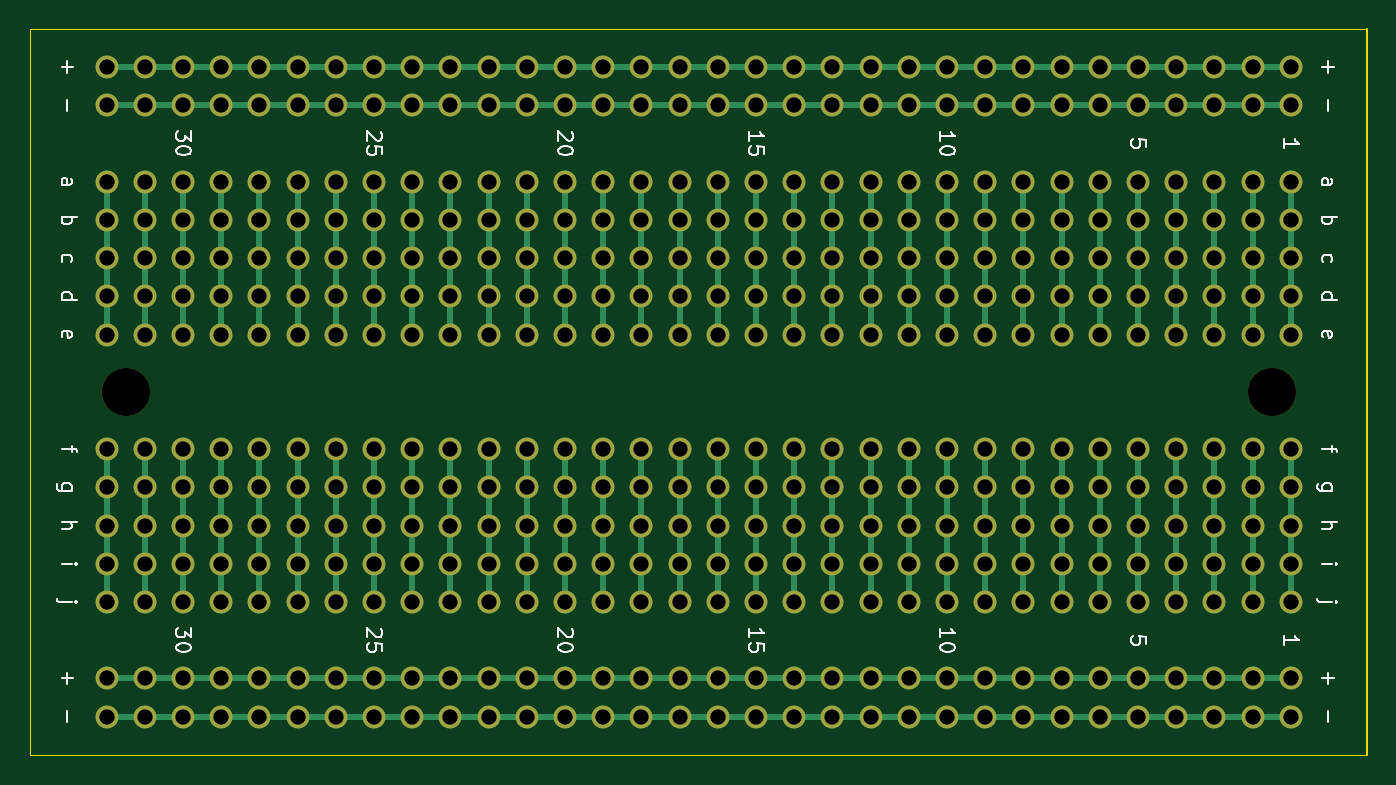
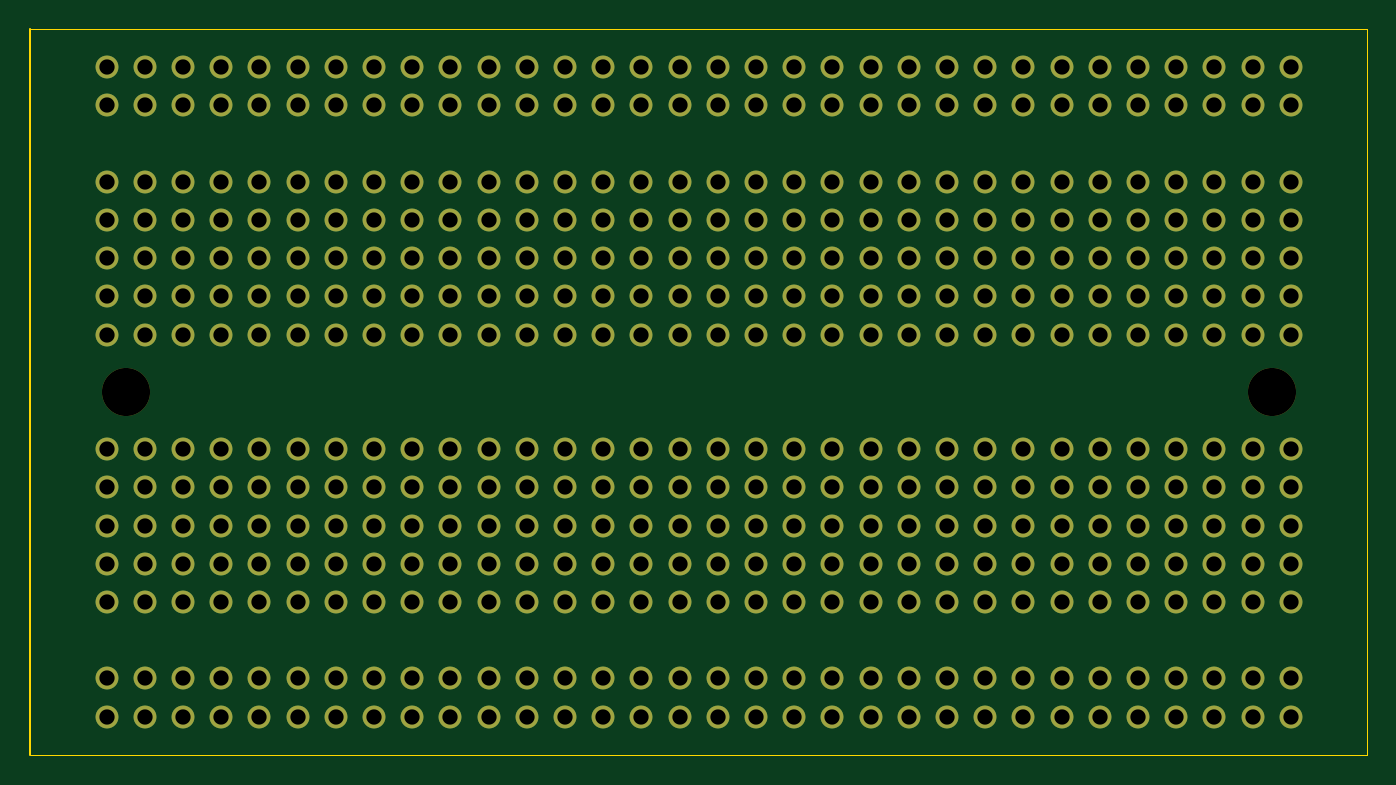
Circuit board: 11 layer files. Board 88.9 x 48.3 mm.
- bottom_copper: ProtoPCBs-B_Cu.gbr (11850 bytes)
- bottom_mask: ProtoPCBs-B_Mask.gbr (11933 bytes)
- paste: ProtoPCBs-B_Paste.gbr (508 bytes)
- bottom_silk: ProtoPCBs-B_SilkS.gbr (509 bytes)
- outline: ProtoPCBs-Edge_Cuts.gbr (799 bytes)
- top_copper: ProtoPCBs-F_Cu.gbr (15326 bytes)
- top_mask: ProtoPCBs-F_Mask.gbr (11933 bytes)
- paste: ProtoPCBs-F_Paste.gbr (508 bytes)
- top_silk: ProtoPCBs-F_SilkS.gbr (15687 bytes)
- drill: ProtoPCBs-NPTH.drl (361 bytes)
- drill: ProtoPCBs-PTH.drl (4813 bytes)

=== bottom_copper: ProtoPCBs-B_Cu.gbr (11850 bytes, source omitted) ===
=== bottom_mask: ProtoPCBs-B_Mask.gbr (11933 bytes, source omitted) ===
=== paste: ProtoPCBs-B_Paste.gbr ===
%TF.GenerationSoftware,KiCad,Pcbnew,5.1.9-73d0e3b20d~88~ubuntu20.04.1*%
%TF.CreationDate,2021-01-27T17:21:27-06:00*%
%TF.ProjectId,ProtoPCBs,50726f74-6f50-4434-9273-2e6b69636164,rev?*%
%TF.SameCoordinates,Original*%
%TF.FileFunction,Paste,Bot*%
%TF.FilePolarity,Positive*%
%FSLAX46Y46*%
G04 Gerber Fmt 4.6, Leading zero omitted, Abs format (unit mm)*
G04 Created by KiCad (PCBNEW 5.1.9-73d0e3b20d~88~ubuntu20.04.1) date 2021-01-27 17:21:27*
%MOMM*%
%LPD*%
G01*
G04 APERTURE LIST*
G04 APERTURE END LIST*
M02*

=== bottom_silk: ProtoPCBs-B_SilkS.gbr ===
%TF.GenerationSoftware,KiCad,Pcbnew,5.1.9-73d0e3b20d~88~ubuntu20.04.1*%
%TF.CreationDate,2021-01-27T17:21:27-06:00*%
%TF.ProjectId,ProtoPCBs,50726f74-6f50-4434-9273-2e6b69636164,rev?*%
%TF.SameCoordinates,Original*%
%TF.FileFunction,Legend,Bot*%
%TF.FilePolarity,Positive*%
%FSLAX46Y46*%
G04 Gerber Fmt 4.6, Leading zero omitted, Abs format (unit mm)*
G04 Created by KiCad (PCBNEW 5.1.9-73d0e3b20d~88~ubuntu20.04.1) date 2021-01-27 17:21:27*
%MOMM*%
%LPD*%
G01*
G04 APERTURE LIST*
G04 APERTURE END LIST*
M02*

=== outline: ProtoPCBs-Edge_Cuts.gbr ===
%TF.GenerationSoftware,KiCad,Pcbnew,5.1.9-73d0e3b20d~88~ubuntu20.04.1*%
%TF.CreationDate,2021-01-27T17:21:27-06:00*%
%TF.ProjectId,ProtoPCBs,50726f74-6f50-4434-9273-2e6b69636164,rev?*%
%TF.SameCoordinates,Original*%
%TF.FileFunction,Profile,NP*%
%FSLAX46Y46*%
G04 Gerber Fmt 4.6, Leading zero omitted, Abs format (unit mm)*
G04 Created by KiCad (PCBNEW 5.1.9-73d0e3b20d~88~ubuntu20.04.1) date 2021-01-27 17:21:27*
%MOMM*%
%LPD*%
G01*
G04 APERTURE LIST*
%TA.AperFunction,Profile*%
%ADD10C,0.050000*%
%TD*%
%TA.AperFunction,Profile*%
%ADD11C,0.100000*%
%TD*%
G04 APERTURE END LIST*
D10*
X147320000Y-104140000D02*
X236220000Y-104140000D01*
X147320000Y-55880000D02*
X147320000Y-104140000D01*
X236220000Y-55880000D02*
X147320000Y-55880000D01*
D11*
X236220000Y-55880000D02*
X236220000Y-104140000D01*
M02*

=== top_copper: ProtoPCBs-F_Cu.gbr (15326 bytes, source omitted) ===
=== top_mask: ProtoPCBs-F_Mask.gbr (11933 bytes, source omitted) ===
=== paste: ProtoPCBs-F_Paste.gbr ===
%TF.GenerationSoftware,KiCad,Pcbnew,5.1.9-73d0e3b20d~88~ubuntu20.04.1*%
%TF.CreationDate,2021-01-27T17:21:27-06:00*%
%TF.ProjectId,ProtoPCBs,50726f74-6f50-4434-9273-2e6b69636164,rev?*%
%TF.SameCoordinates,Original*%
%TF.FileFunction,Paste,Top*%
%TF.FilePolarity,Positive*%
%FSLAX46Y46*%
G04 Gerber Fmt 4.6, Leading zero omitted, Abs format (unit mm)*
G04 Created by KiCad (PCBNEW 5.1.9-73d0e3b20d~88~ubuntu20.04.1) date 2021-01-27 17:21:27*
%MOMM*%
%LPD*%
G01*
G04 APERTURE LIST*
G04 APERTURE END LIST*
M02*

=== top_silk: ProtoPCBs-F_SilkS.gbr (15687 bytes, source omitted) ===
=== drill: ProtoPCBs-NPTH.drl ===
M48
; DRILL file {KiCad 5.1.9-73d0e3b20d~88~ubuntu20.04.1} date Wed Jan 27 17:21:28 2021
; FORMAT={-:-/ absolute / inch / decimal}
; #@! TF.CreationDate,2021-01-27T17:21:28-06:00
; #@! TF.GenerationSoftware,Kicad,Pcbnew,5.1.9-73d0e3b20d~88~ubuntu20.04.1
; #@! TF.FileFunction,NonPlated,1,2,NPTH
FMAT,2
INCH
T1C0.1260
%
G90
G05
T1
X6.05Y-3.15
X9.05Y-3.15
T0
M30

=== drill: ProtoPCBs-PTH.drl (4813 bytes, source omitted) ===
